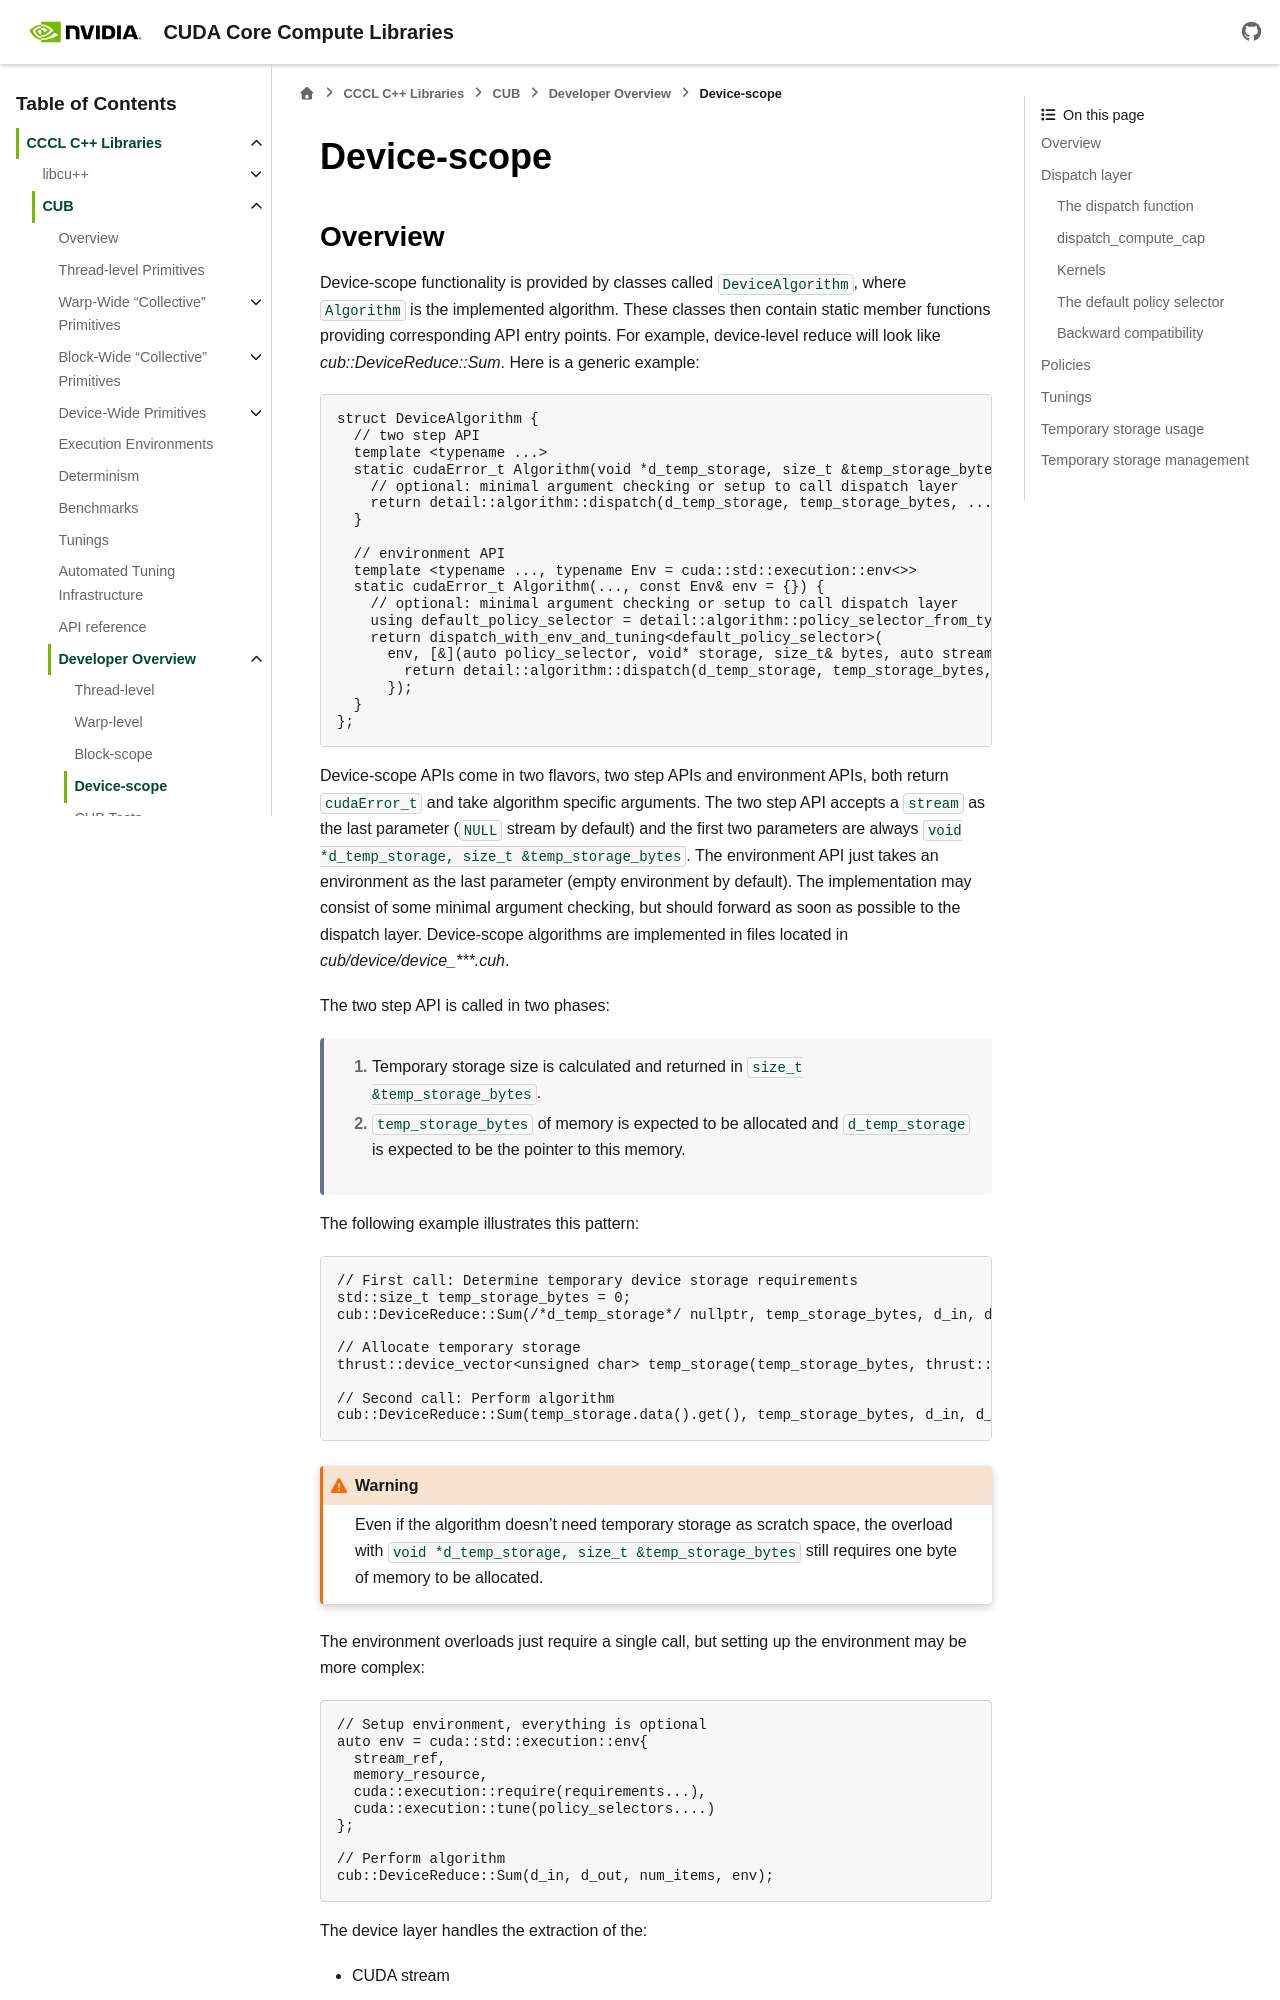

repository: wmaxey/cccl · page: docs/unstable/cub/developer/device_scope.html · generator: sphinx

.. _cub-developer-guide-device-scope:

Device-scope
*************

Overview
=========

Device-scope functionality is provided by classes called ``DeviceAlgorithm``,
where ``Algorithm`` is the implemented algorithm.
These classes then contain static member functions providing corresponding API entry points.
For example, device-level reduce will look like `cub::DeviceReduce::Sum`.
Here is a generic example:

.. code-block:: c++

    struct DeviceAlgorithm {
      // two step API
      template <typename ...>
      static cudaError_t Algorithm(void *d_temp_storage, size_t &temp_storage_bytes, ..., cudaStream_t stream = 0) {
        // optional: minimal argument checking or setup to call dispatch layer
        return detail::algorithm::dispatch(d_temp_storage, temp_storage_bytes, ..., stream);
      }

      // environment API
      template <typename ..., typename Env = cuda::std::execution::env<>>
      static cudaError_t Algorithm(..., Env env = {}) {
        // optional: minimal argument checking or setup to call dispatch layer
        using default_policy_selector = detail::algorithm::policy_selector_from_types<...>;
        return dispatch_with_env_and_tuning<default_policy_selector>(
          env, [&](auto policy_selector, void* storage, size_t& bytes, auto stream) {
            return detail::algorithm::dispatch(d_temp_storage, temp_storage_bytes, ..., stream, policy_selector);
          });
      }
    };

Device-scope APIs come in two flavors, two step APIs and environment APIs,
both return ``cudaError_t`` and take algorithm specific arguments.
The two step API accepts a ``stream`` as the last parameter (``NULL`` stream by default)
and the first two parameters are always ``void *d_temp_storage, size_t &temp_storage_bytes``.
The environment API just takes an environment as the last parameter (empty environment by default).
The implementation may consist of some minimal argument checking, but should forward as soon as possible to the dispatch layer.
Device-scope algorithms are implemented in files located in `cub/device/device_***.cuh`.

The two step API is called in two phases:

  1. Temporary storage size is calculated and returned in ``size_t &temp_storage_bytes``.
  2. ``temp_storage_bytes`` of memory is expected to be allocated and ``d_temp_storage`` is expected to be the pointer to this memory.

The following example illustrates this pattern:

.. code-block:: c++

    // First call: Determine temporary device storage requirements
    std::size_t temp_storage_bytes = 0;
    cub::DeviceReduce::Sum(/*d_temp_storage*/ nullptr, temp_storage_bytes, d_in, d_out, num_items);

    // Allocate temporary storage
    thrust::device_vector<unsigned char> temp_storage(temp_storage_bytes, thrust::no_init);

    // Second call: Perform algorithm
    cub::DeviceReduce::Sum(temp_storage.data().get(), temp_storage_bytes, d_in, d_out, num_items);

.. warning::
    Even if the algorithm doesn't need temporary storage as scratch space,
    the overload with ``void *d_temp_storage, size_t &temp_storage_bytes``
    still requires one byte of memory to be allocated.

The environment overloads just require a single call, but setting up the environment may be more complex:

.. code-block:: c++

    // Setup environment, everything is optional
    auto env = cuda::std::execution::env{
      stream_ref,
      memory_resource,
      cuda::execution::require(requirements...),
      cuda::execution::tune(policy_selectors....)
    };

    // Perform algorithm
    cub::DeviceReduce::Sum(d_in, d_out, num_items, env);

The device layer handles the extraction of the:

* CUDA stream
* memory resource
* requirements
* guarantees (TODO(bgruber): are those public?)
* :ref:`tuning policy selectors <cub-policy-selectors>`

from the environment argument, or provide default values in case the environment does not contain them.
They typically use helper functions like ``dispatch_with_env`` and ``dispatch_with_env_and_tuning``.
